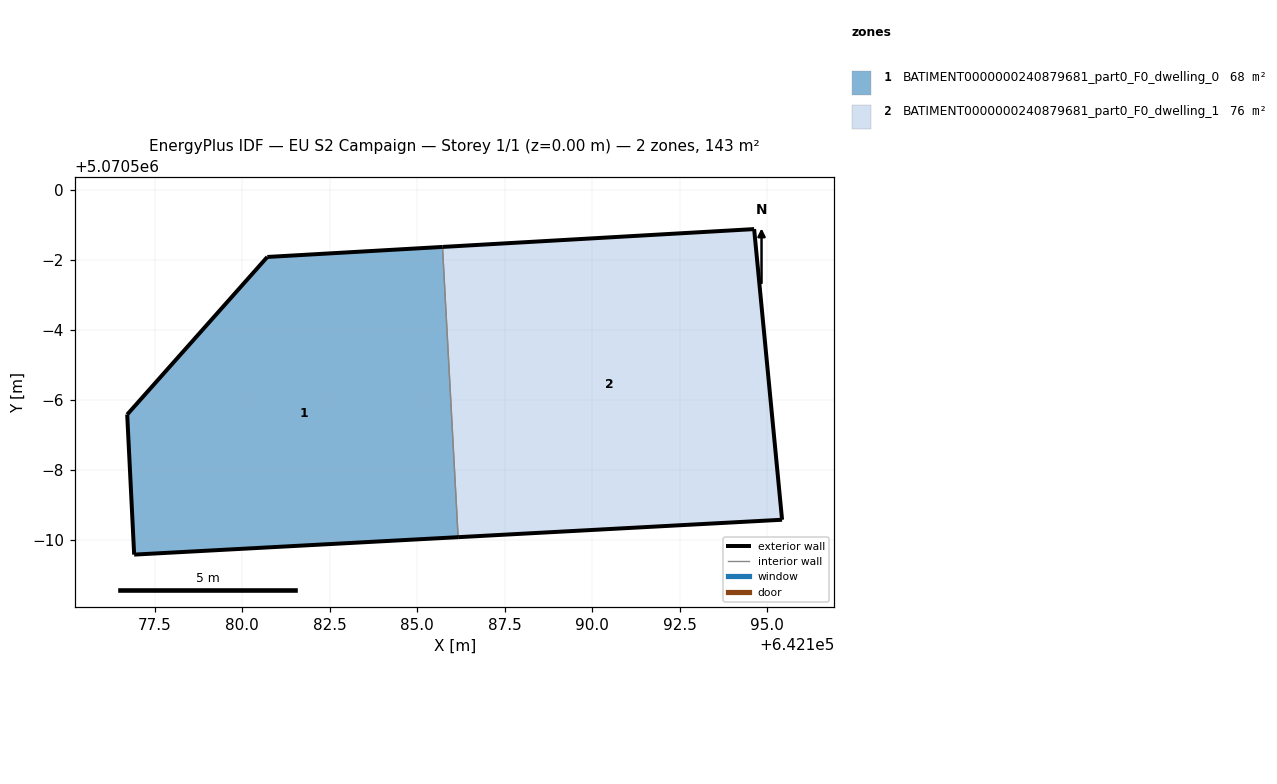
=== STOREY PLAN SPEC (per zone: floor XY polygon, exterior-wall plan segments, windows/doors) ===
zone 1: BATIMENT0000000240879681_part0_F0_dwelling_0  (67.7 m²)
  floor: (642186.17, 5070490.08) (642185.72, 5070498.37) (642180.72, 5070498.09) (642176.71, 5070493.58) (642176.91, 5070489.58)
  exterior wall: (642176.71, 5070493.58) – (642180.72, 5070498.09)  [6.0 m]
  exterior wall: (642180.72, 5070498.09) – (642185.72, 5070498.37)  [5.0 m]
  exterior wall: (642186.17, 5070490.08) – (642176.91, 5070489.58)  [9.3 m]
  exterior wall: (642176.91, 5070489.58) – (642176.71, 5070493.58)  [4.0 m]
  interior walls: 1
zone 2: BATIMENT0000000240879681_part0_F0_dwelling_1  (75.7 m²)
  floor: (642195.43, 5070490.58) (642194.63, 5070498.88) (642185.72, 5070498.37) (642186.17, 5070490.08)
  exterior wall: (642194.63, 5070498.88) – (642195.43, 5070490.58)  [8.3 m]
  exterior wall: (642195.43, 5070490.58) – (642186.17, 5070490.08)  [9.3 m]
  exterior wall: (642185.72, 5070498.37) – (642194.63, 5070498.88)  [8.9 m]
  interior walls: 1

=== DERIVED (storey summary) ===
Building: EU S2 Campaign
Storey: 1 of 1  (floor level z = 0.00 m)
Storey gross floor area: 143.4 m²
Zones on this storey: 2
  - BATIMENT0000000240879681_part0_F0_dwelling_0: floor 67.7 m²; exterior wall 24.3 m (73.0 m²); WWR 0.0%
  - BATIMENT0000000240879681_part0_F0_dwelling_1: floor 75.7 m²; exterior wall 26.5 m (79.6 m²); WWR 0.0%
Zone adjacency (shared interzone walls):
  - BATIMENT0000000240879681_part0_F0_dwelling_0 ↔ BATIMENT0000000240879681_part0_F0_dwelling_1